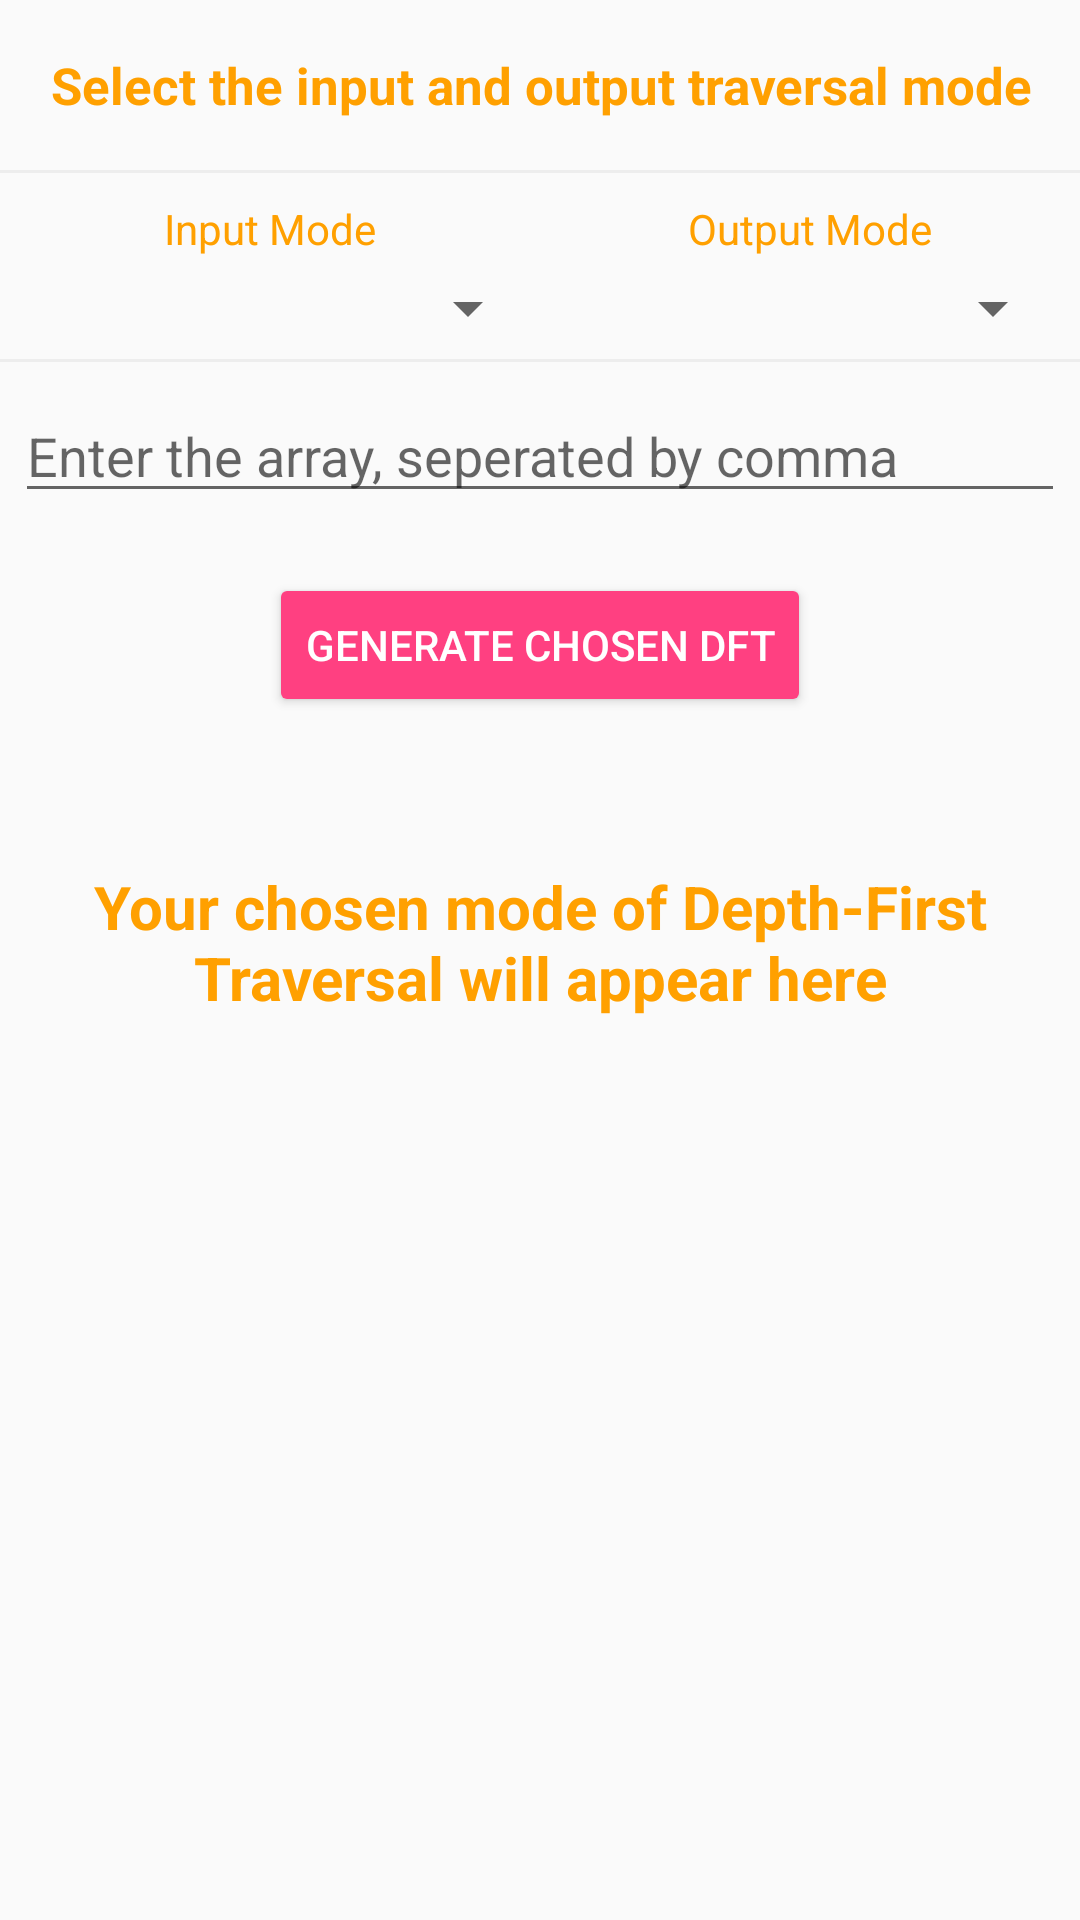

Reconstruct the res/layout file that produces this screen, plus the resources it refers to.
<!-- AndroidManifest.xml: application theme AppTheme -->
<!-- res/layout/binary_tree_dfs_layout.xml -->
<?xml version="1.0" encoding="utf-8"?>

<RelativeLayout
    xmlns:android="http://schemas.android.com/apk/res/android"
    xmlns:app="http://schemas.android.com/apk/res-auto"
    xmlns:tools="http://schemas.android.com/tools"
    android:id="@+id/mainLayoutBTDFS"
    android:layout_width="match_parent"
    android:layout_height="match_parent">

    <TextView
        android:id="@+id/textView1BTDFS"
        android:layout_width="wrap_content"
        android:layout_height="wrap_content"
        android:layout_alignParentTop="true"
        android:layout_marginTop="17dp"
        android:layout_marginLeft="17dp"
        android:layout_marginBottom="17dp"
        android:textColor="@color/colorPrimaryDark"
        android:textSize="17sp"
        android:textStyle="bold"
        android:text="Select the input and output traversal mode" />
    <LinearLayout
        android:layout_below="@id/textView1BTDFS"
        android:layout_width="match_parent"
        android:layout_height="1dp"
        android:background="@color/lightgray"></LinearLayout>
    <LinearLayout
        android:id="@+id/inputLabelLLBTDFS"
        android:layout_width="match_parent"
        android:layout_height="wrap_content"
        android:layout_below="@id/textView1BTDFS"
        android:layout_marginTop="10dp"
        android:orientation="horizontal"
        android:layout_centerHorizontal="true">
        <TextView
            android:id="@+id/textView2BTDFS"
            android:layout_width="0dp"
            android:layout_height="match_parent"
            android:gravity="center"
            android:text="Input Mode"
            android:layout_weight="1"
            android:textColor="@color/colorPrimaryDark"
            android:spinnerMode="dialog" />
        <TextView
            android:id="@+id/textView3BTDFS"
            android:layout_width="0dp"
            android:gravity="center"
            android:text="Output Mode"
            android:layout_height="match_parent"
            android:layout_weight="1"
            android:textColor="@color/colorPrimaryDark"
            android:shadowColor="@color/lightgray"
            android:spinnerMode="dialog" />

    </LinearLayout>

    <LinearLayout
        android:id="@+id/inputLLBTDFS"
        android:layout_width="match_parent"
        android:layout_height="wrap_content"
        android:layout_below="@id/inputLabelLLBTDFS"
        android:layout_margin="5dp"
        android:orientation="horizontal"
        android:layout_centerHorizontal="true">
        <Spinner
            android:gravity="center"
            android:layout_gravity="center"
            android:id="@+id/spinner1BTDFS"
            android:layout_width="0dp"
            android:layout_height="match_parent"
            android:layout_weight="1" />
        <Spinner
            android:gravity="center"
            android:layout_gravity="center"
            android:id="@+id/spinner2BTDFS"
            android:layout_width="0dp"
            android:layout_height="match_parent"
            android:layout_weight="1"/>

    </LinearLayout>
    <LinearLayout
        android:layout_below="@id/inputLLBTDFS"
        android:layout_width="match_parent"
        android:layout_height="1dp"
        android:background="@color/lightgray"></LinearLayout>
    <EditText
        android:layout_marginLeft="5dp"
        android:layout_marginRight="5dp"
        android:layout_below="@id/inputLLBTDFS"
        android:id="@+id/inputBTDFS"
        android:layout_marginTop="10dp"
        android:layout_marginBottom="20dp"
        android:layout_width="match_parent"
        android:layout_height="wrap_content"
        android:hint="Enter the array, seperated by comma"
        android:inputType="text" />


    <Button
        style="@style/Widget.AppCompat.Button.Colored"
        android:id="@+id/buttonBTDFS"
        android:layout_width="wrap_content"
        android:layout_height="wrap_content"
        android:layout_below="@id/inputBTDFS"
        android:layout_centerHorizontal="true"
        android:text="Generate chosen DFT"
        android:elevation="@dimen/cardview_default_elevation"/>

    <TextView
        android:id="@+id/textView4BTDFS"
        android:layout_marginTop="25dp"
        android:layout_below="@id/buttonBTDFS"
        android:layout_width="match_parent"
        android:layout_height="100dp"
        android:padding="10dp"
        android:textSize="20sp"
        android:gravity="center"
        android:textStyle="bold"
        android:textColor="@color/colorPrimaryDark"
        android:text="Your chosen mode of Depth-First Traversal will appear here"/>

</RelativeLayout>
<!-- resources referenced by this layout -->
<resources>
  <color name="colorPrimaryDark">#FFA000</color>
  <color name="lightgray">#ededed</color>
  <style name="AppTheme" parent="Theme.AppCompat.Light.DarkActionBar">
          
          <item name="colorPrimary">@color/colorPrimary</item>
          <item name="colorPrimaryDark">@color/colorPrimaryDark</item>
          <item name="colorAccent">@color/colorAccent</item>
      </style>
  <color name="colorPrimary">#FFC107</color>
  <color name="colorAccent">#FF4081</color>
</resources>
